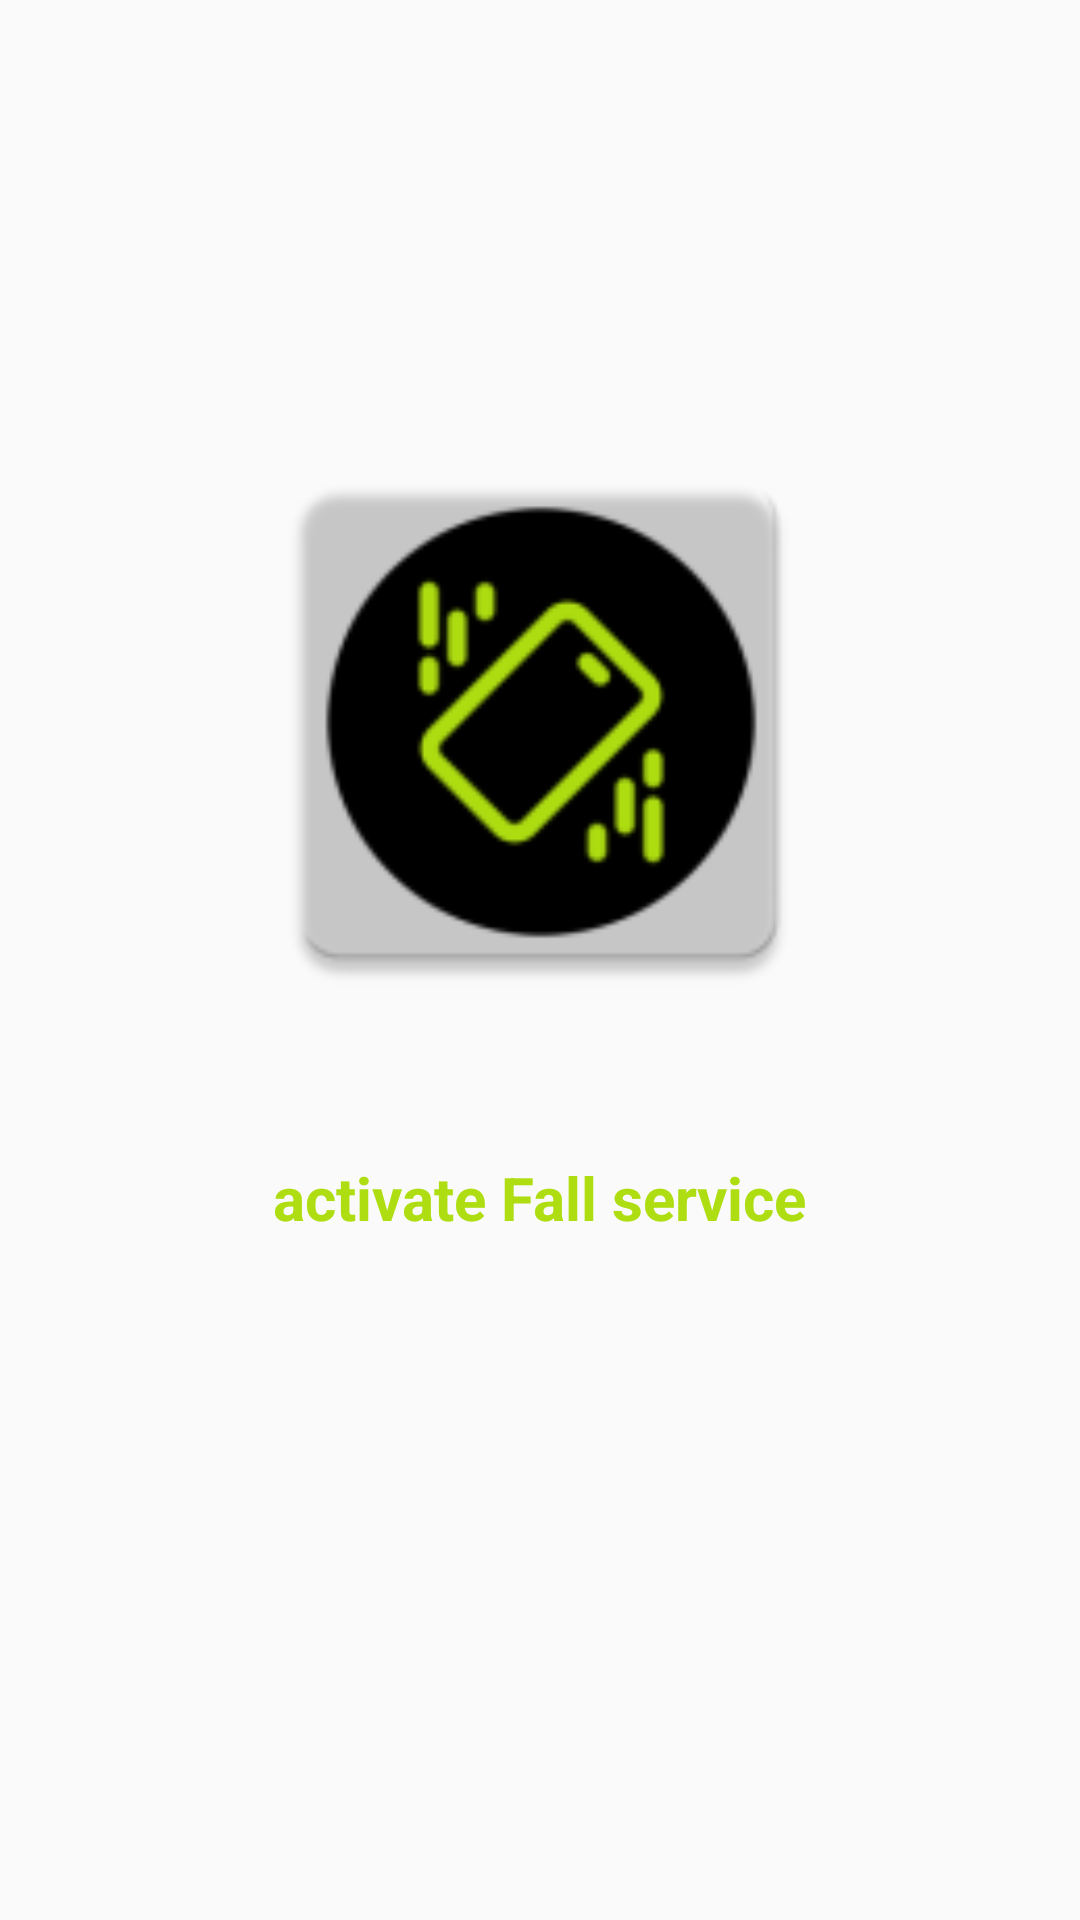

Android layout source for this screen:
<!-- AndroidManifest.xml: application theme AppTheme -->
<!-- res/layout/fall_fragment.xml -->
<?xml version="1.0" encoding="utf-8"?>
<androidx.constraintlayout.widget.ConstraintLayout xmlns:android="http://schemas.android.com/apk/res/android"
    xmlns:app="http://schemas.android.com/apk/res-auto"
    xmlns:tools="http://schemas.android.com/tools"
    android:layout_width="match_parent"
    android:layout_height="match_parent"
    android:layout_alignParentLeft="true"
    android:layout_alignParentBottom="true"
    android:background="@drawable/background"
    tools:context=".serviceFall.FallFragment">

    <ImageView
        android:id="@+id/select"
        android:layout_width="200dp"
        android:layout_height="200dp"

        android:layout_marginTop="140dp"
        android:src="@mipmap/fall"
        app:layout_constraintEnd_toEndOf="parent"
        app:layout_constraintHorizontal_bias="0.497"
        app:layout_constraintStart_toStartOf="parent"
        app:layout_constraintTop_toTopOf="parent"
        tools:src="@tools:sample/avatars" />

    <TextView
        android:id="@+id/message"
        android:layout_width="264dp"
        android:layout_height="wrap_content"
        android:layout_alignParentTop="true"
        android:layout_alignParentEnd="true"
        android:layout_alignParentRight="true"
        android:text="@string/activate_fall"
        android:textAlignment="center"
        android:textColor="@color/dotActivated"
        android:textSize="20sp"
        android:textStyle="bold"
        app:layout_constraintBottom_toBottomOf="parent"
        app:layout_constraintEnd_toEndOf="parent"
        app:layout_constraintHorizontal_bias="0.496"
        app:layout_constraintStart_toStartOf="parent"
        app:layout_constraintTop_toTopOf="parent"
        app:layout_constraintVertical_bias="0.629" />

    <Button
        android:id="@+id/stop"
        android:layout_width="wrap_content"
        android:layout_height="64dp"
        android:layout_alignParentStart="true"
        android:layout_alignParentLeft="true"
        android:layout_alignParentEnd="true"
        android:layout_alignParentRight="true"
        android:layout_alignParentBottom="true"
        android:background="@color/dotDisactivated"
        android:text="@string/disactivate_fall"
        android:textColor="@color/colorWhite"
        android:visibility="invisible"
        app:layout_constraintBottom_toBottomOf="parent"
        app:layout_constraintEnd_toEndOf="parent"
        app:layout_constraintStart_toStartOf="parent"
        app:layout_constraintTop_toTopOf="parent"
        android:paddingLeft="10dp"
        android:paddingRight="10dp"
        app:layout_constraintVertical_bias="0.881" />
</androidx.constraintlayout.widget.ConstraintLayout>
<!-- resources referenced by this layout -->
<resources>
  <color name="colorWhite">#ffffff</color>
  <color name="dotActivated">#aede11</color>
  <color name="dotDisactivated">#000000</color>
  <!-- mipmap fall: png bitmap (mipmap-hdpi, 2780 bytes) -->
  <string name="activate_fall">activate Fall service </string>
  <string name="disactivate_fall">Inactivate Fall service </string>
  <style name="AppTheme" parent="Theme.AppCompat.Light.NoActionBar">
          
          <item name="colorPrimary">@color/colorPrimary</item>
          <item name="colorPrimaryDark">@color/colorPrimaryDark</item>
          <item name="colorAccent">@color/colorAccent</item>
      </style>
  <color name="colorPrimary">#000000</color>
  <color name="colorPrimaryDark">#000000</color>
  <color name="colorAccent">#aede11</color>
</resources>
